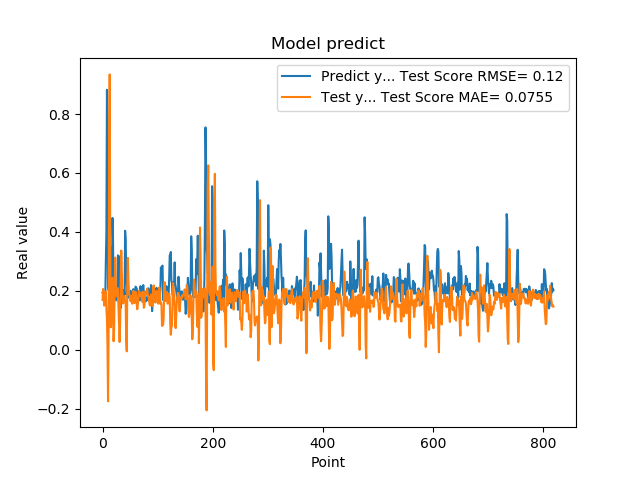

The file beside this chart, header and first rows:
1.941800117492676059e-01, 1.693573640172313377e-01
1.970258951187133512e-01, 2.062737919891819705e-01
1.859861761331558505e-01, 1.843020142290857644e-01
1.705197989940643033e-01, 1.499519774931988569e-01
1.844120919704437256e-01, 1.794633959191886119e-01
1.779371052980423251e-01, 1.981473993097137842e-01
3.004232645034790039e-01, 1.954957285722535854e-01
3.969086110591887873e-01, 1.405491699191948607e-01
8.820003867149353027e-01, 1.026874654316966423e-01
6.841114759445190430e-01, 1.100429935117259485e-02
2.116497457027435580e-01, -1.749695836098179025e-01
2.014262527227401733e-01, 6.278304196474564225e-02
2.061583995819092074e-01, 7.080191611180394196e-01
3.160260915756225586e-01, 9.345282074614980061e-01
3.489396274089813232e-01, 3.486859161710582633e-01
1.544443815946578979e-01, 7.611735414817323575e-02
1.959947794675827026e-01, 9.956658264113159296e-02
1.894801408052444180e-01, 1.591554733146195444e-01
4.474425017833709162e-01, 2.444314462665783394e-01
3.771362304687500555e-01, 1.158133441485455911e-01
1.889318972826004028e-01, 2.891058099746604895e-02
1.752775162458419522e-01, 6.609798414246782772e-02
1.822472065687180121e-01, 2.139604196192480545e-01
1.866402029991149902e-01, 3.130848240077928613e-01
1.715678423643112183e-01, 2.145467726803927944e-01
1.676391065120696744e-01, 1.810070338581040161e-01
1.773854047060013095e-01, 1.940024406613418129e-01
1.872433423995972235e-01, 2.094840726409031573e-01
3.204146027565002441e-01, 1.951744976428630152e-01
3.134283721446990967e-01, 1.433422073559106613e-01
3.171058297157288153e-01, 8.056271391469516097e-02
2.202603369951247891e-01, 2.636338184050281835e-02
1.659800857305526733e-01, 9.442077841406899819e-02
1.415748745203018188e-01, 2.335721913312627240e-01
1.852595061063766479e-01, 3.368464897555549786e-01
1.814238876104354858e-01, 2.616364422568475123e-01
1.905867606401443481e-01, 1.895905904275809739e-01
1.810430586338043213e-01, 1.568589291114664830e-01
1.954265981912612915e-01, 1.586470531684899821e-01
2.029463946819305142e-01, 1.801897387587158839e-01
1.862521618604660034e-01, 1.823609875690743176e-01
4.038094580173492432e-01, 1.649506106440586373e-01
3.743042349815369207e-01, 1.575432771723511149e-01
2.572054266929626465e-01, 3.069113173533306177e-02
2.253161966800689420e-01, -5.357411620591593163e-03
1.787700653076171875e-01, 2.204286257123207748e-01
1.761920750141143799e-01, 3.118826851006902823e-01
1.861467957496643066e-01, 2.359023008676899846e-01
1.954011768102645874e-01, 1.957500426217194944e-01
1.907722949981689176e-01, 1.858898379242117926e-01
1.898660957813262939e-01, 1.807615034543413324e-01
2.001174986362457275e-01, 1.647481729667037431e-01
1.922753006219863892e-01, 1.827646476382058516e-01
1.810636967420578003e-01, 1.765774980388839788e-01
1.635809391736984530e-01, 1.562956408408137376e-01
1.916799396276473999e-01, 1.871525743227962502e-01
2.058236002922058105e-01, 2.000154667309615719e-01
1.857409924268722812e-01, 1.943234249422404747e-01
1.752161234617233276e-01, 1.586280586831138317e-01
1.845117062330245972e-01, 1.616686033944636502e-01
2.143009155988692682e-01, 1.968617222410130319e-01
... 759 more rows
